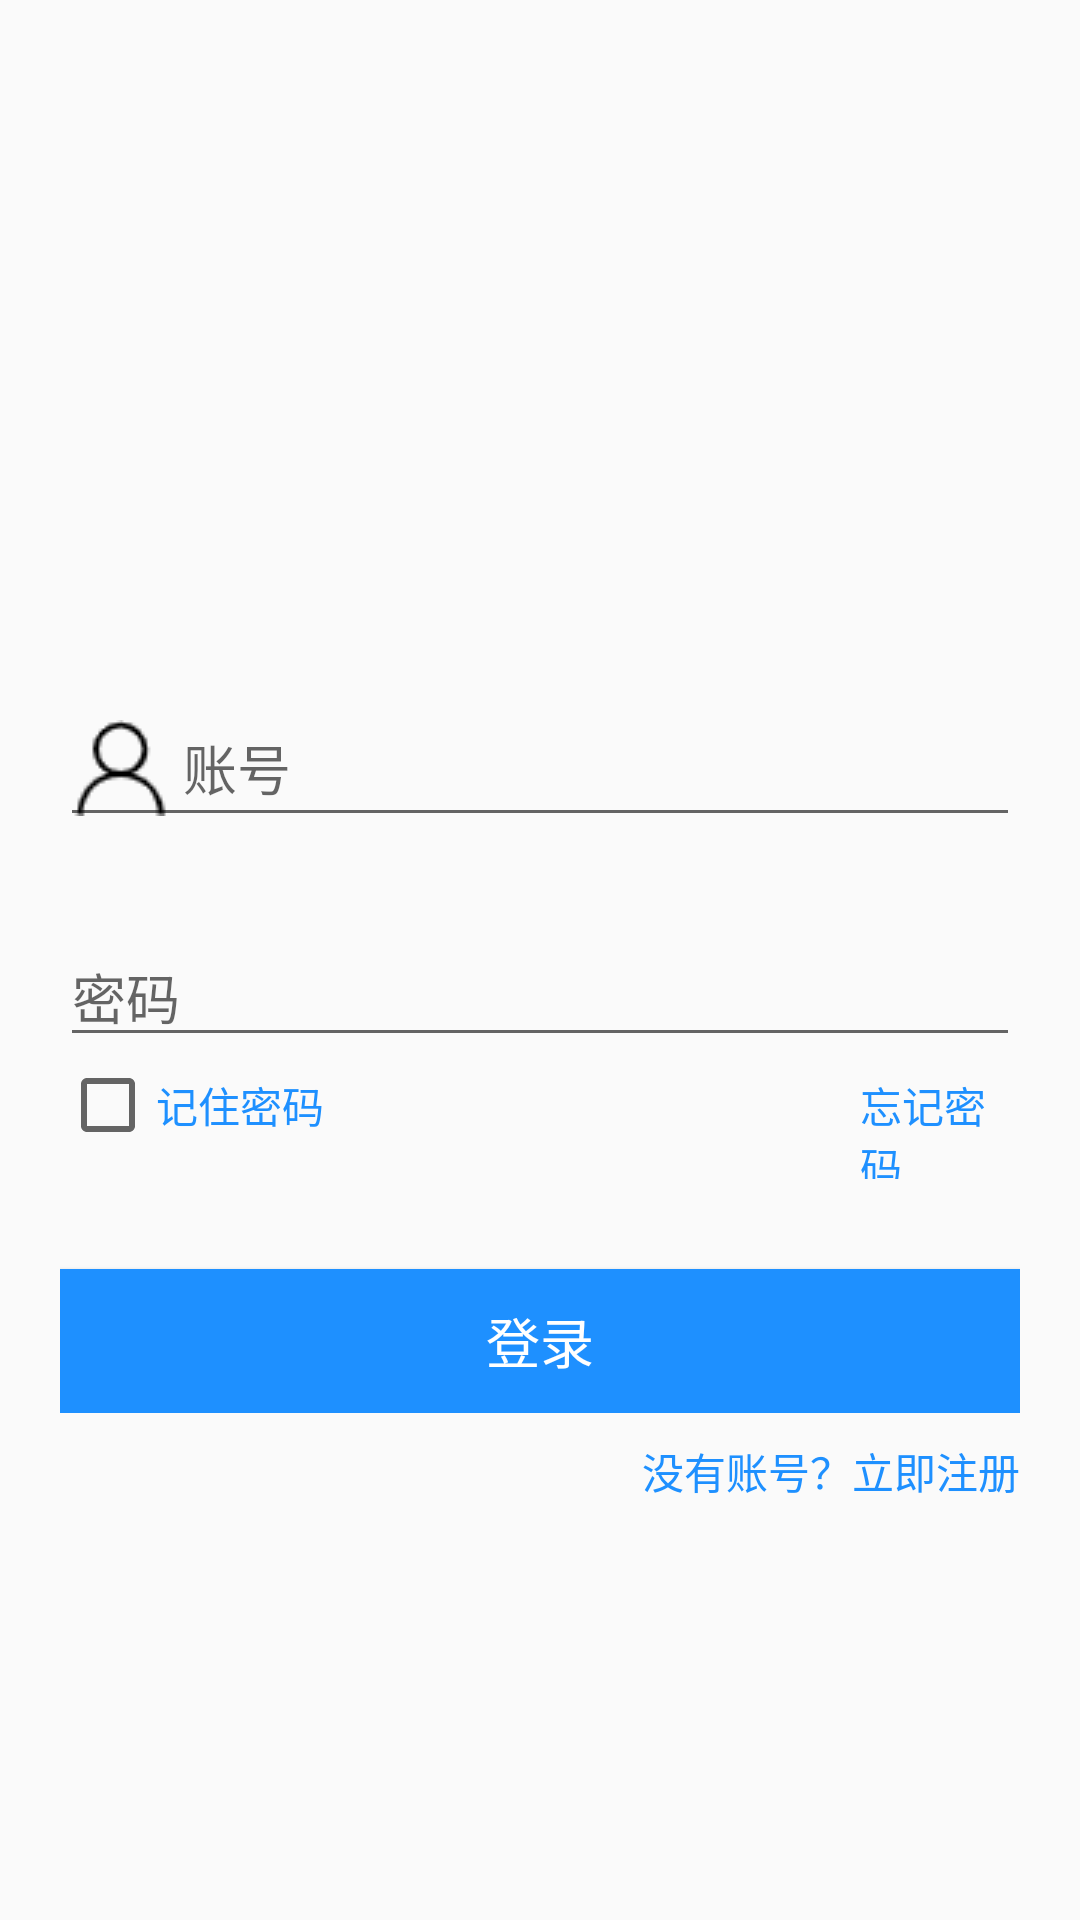

Produce the Android XML layout that renders to this screen, including the resource entries it uses.
<!-- AndroidManifest.xml: application theme Theme.Charge -->
<!-- res/layout/activity_main.xml -->
<?xml version="1.0" encoding="utf-8"?>
<LinearLayout xmlns:android="http://schemas.android.com/apk/res/android"
    xmlns:app="http://schemas.android.com/apk/res-auto"
    xmlns:tools="http://schemas.android.com/tools"
    android:layout_width="match_parent"
    android:layout_height="match_parent"
    android:orientation="vertical"
    tools:context=".login.LoginActivity">
    <RelativeLayout
        android:layout_width="match_parent"
        android:layout_height="wrap_content"
        android:layout_marginTop="100dp"
        android:layout_marginLeft="20dp"
        android:layout_marginRight="20dp">

        <ImageView
            android:id="@+id/lg_userIcon"
            android:layout_width="100dp"
            android:layout_height="100dp"
            android:layout_centerHorizontal="true"
            android:scaleType="fitCenter" />

        <EditText
            android:id="@+id/lg_username"
            android:layout_width="match_parent"
            android:layout_height="wrap_content"
            android:layout_below="@id/lg_userIcon"
            android:layout_marginTop="30dp"
            android:drawableLeft="@drawable/username"
            android:theme="@style/CardView.Light"
            android:drawablePadding="5dp"
            android:hint="账号"
            android:maxLines="1"/>

        <EditText
            android:id="@+id/lg_password"
            android:layout_width="match_parent"
            android:layout_height="wrap_content"
            android:layout_below="@id/lg_username"
            android:layout_marginTop="30dp"
            android:drawableLeft="@drawable/password"
            android:theme="@style/CardView.Light"
            android:drawablePadding="5dp"
            android:hint="密码"
            android:inputType="textPassword"
            android:maxLines="1"/>
        <LinearLayout
            android:id="@+id/ly"
            android:layout_width="match_parent"
            android:layout_height="wrap_content"
            android:layout_below="@+id/lg_password"
            android:orientation="horizontal">
        <CheckBox
            android:id="@+id/lg_rememberPsd"
            android:layout_width="0dp"
            android:layout_height="wrap_content"
            android:layout_weight="5"
            android:text="记住密码"
            android:textSize="14sp"
            android:theme="@style/CardView.Light"
            android:textColor="#1E90FF"
            />
        <TextView
            android:id="@+id/lg_forgetPsd"
            android:layout_width="0dp"
            android:layout_height="wrap_content"
            android:layout_weight="1"
            android:text="忘记密码"
            android:textSize="14sp"
            android:textColor="#1E90FF"/>

        </LinearLayout>

        <Button
            android:id="@+id/lg_login"
            android:layout_width="match_parent"
            android:layout_height="wrap_content"
            android:layout_below="@+id/ly"
            android:layout_centerHorizontal="true"
            android:layout_marginTop="30dp"
            android:background="#1E90FF"
            android:text="登录"
            android:textColor="#FFFFFF"
            android:textSize="18sp" />


    </RelativeLayout>

    <TextView
        android:id="@+id/lg_textview"
        android:layout_width="wrap_content"
        android:layout_height="wrap_content"
        android:layout_marginTop="9dp"
        android:layout_gravity="right"
        android:layout_marginRight="20dp"
        android:text="没有账号？立即注册"
        android:textColor="#1E90FF"/>



</LinearLayout>
<!-- resources referenced by this layout -->
<resources>
  <!-- drawable username: png bitmap (drawable, 793 bytes) -->
  <style name="Theme.Charge" parent="Theme.MaterialComponents.DayNight.NoActionBar.Bridge">
          
          <item name="colorPrimary">@color/purple_500</item>
          <item name="colorPrimaryVariant">@color/purple_700</item>
          <item name="colorOnPrimary">@color/white</item>
          
          <item name="colorSecondary">@color/teal_200</item>
          <item name="colorSecondaryVariant">@color/teal_700</item>
          <item name="colorOnSecondary">@color/black</item>
          
          <item name="android:statusBarColor" tools:targetApi="l">?attr/colorPrimaryVariant</item>
          
      </style>
  <color name="purple_500">#FF6200EE</color>
  <color name="purple_700">#FF3700B3</color>
  <color name="white">#FFFFFFFF</color>
  <color name="teal_200">#FF03DAC5</color>
  <color name="teal_700">#FF018786</color>
  <color name="black">#FF000000</color>
</resources>
